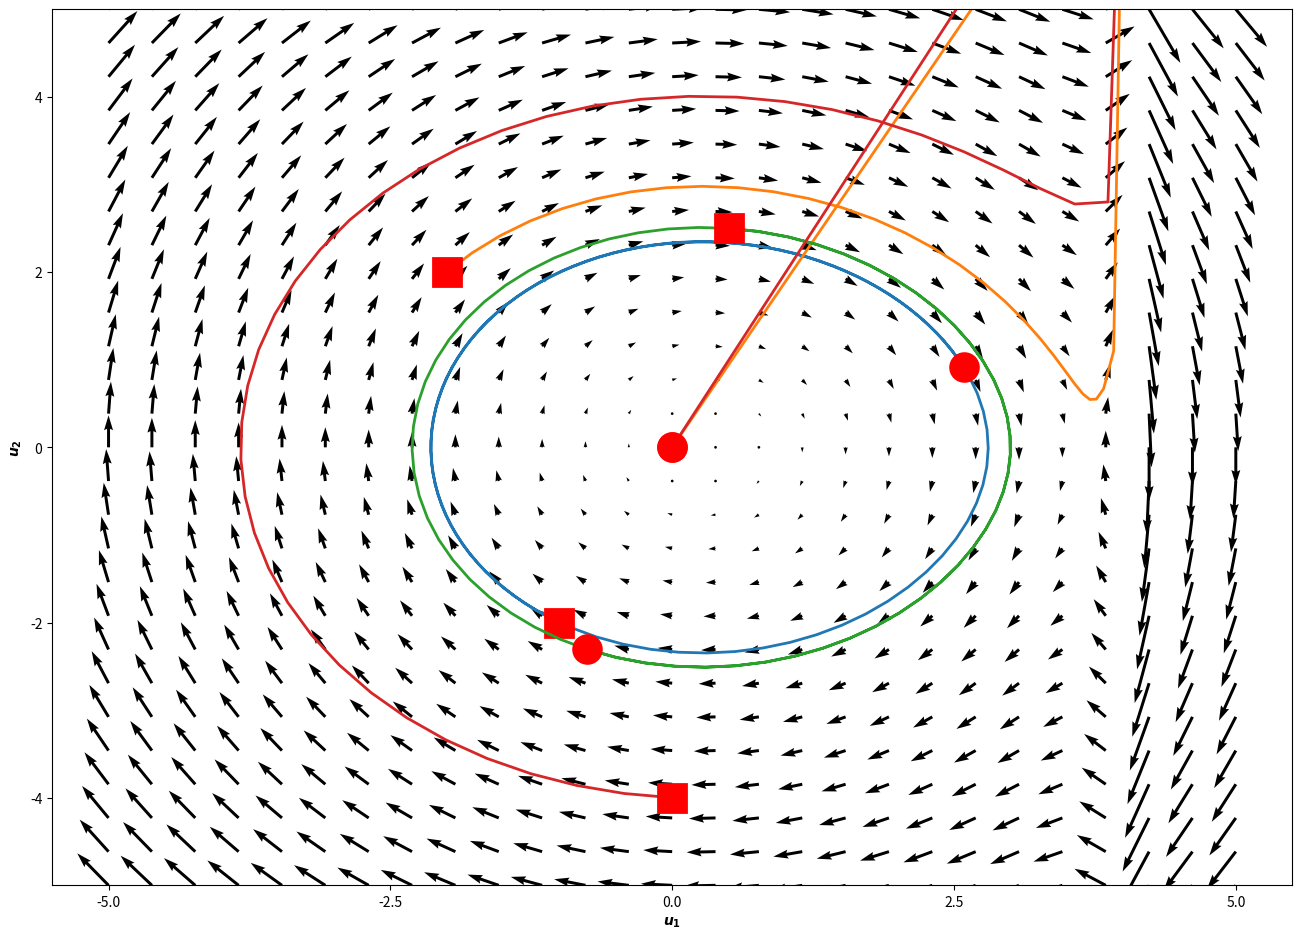
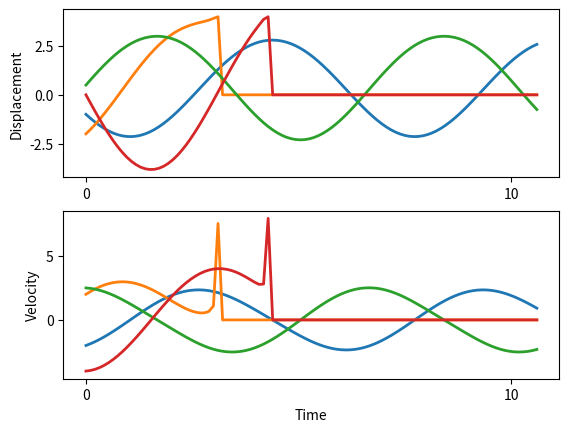

Here is the Python script that generated these plots, in order:
__author__ = 'koorosh'
import numpy as np
import matplotlib.pyplot as plt
from scipy.integrate import odeint
font = {'family' : 'normal',
        'weight' : 'bold',
        'size'   : 52}

Lambda = 1.0
a = 4.0
def RHS(x1_x2, t):
    x1, x2 = x1_x2
    x1dot = x2
    x2dot = -x1 + Lambda / (a - x1)
    return [x1dot, x2dot]

x1 = np.linspace(-5.0, 5.0, 27)
x2 = np.linspace(-5.0, 5.0, 27)

X1, X2 = np.meshgrid(x1, x2)

normalize = False
X1dot = np.zeros(X1.shape)
X2dot = np.zeros(X2.shape)
for i in range(0,len(X1)):
    for j in range(0, len(X2)):
        X1dot[i, j], X2dot[i, j] = RHS([X1[i, j], X2[i, j]], 0.0)
        if normalize:
            X1dot[i, j] = X1dot[i, j] / (X1dot[i, j]**2 + X2dot[i, j]**2)**0.5
            X2dot[i, j] = X2dot[i, j] / (X1dot[i, j]**2 + X2dot[i, j]**2)**0.5

np.savetxt('X1dot.txt', np.transpose(X1dot))
np.savetxt('X2dot.txt', np.transpose(X2dot))
plt.figure(num=1, figsize=(16, 12))
plt.quiver(X1, X2, X1dot, X2dot)

X10 = [-1.0, -2.0, 0.5, 0.0]
X20 = [-2.0, 2.0, 2.5, -4.0]
plotTrajectory = True
for n in range(0, len(X10)):
    t = np.linspace(0.0, 10.6, 100)
    X1t_X2t = odeint(RHS, [X10[n], X20[n]], t)
    X1t = X1t_X2t[:, 0]
    X2t = X1t_X2t[:, 1]
    if plotTrajectory:
        plt.figure(num=1, figsize=(16, 12))
        plt.plot(X1t, X2t,
                 X1t[0], X2t[0], 'rs',
                 X1t[-1], X2t[-1], 'ro',
                 linewidth=2.0, ms=20.0, mew=2.0)

    plt.figure(2)
    plt.subplot(2,1,1)
    plt.plot(t, X1t, linewidth=2.0)
    plt.ylabel('Displacement')
    plt.subplot(2,1,2)
    plt.plot(t, X2t, linewidth=2.0)
    plt.ylabel('Velocity')

plt.figure(num=1, figsize=(16, 12))
plt.xlabel('$u_1$')
plt.ylabel('$u_2$')
#plt.xlim([-5.0, 5.0])
plt.ylim([-5.0, 5.0])
plt.rc('font', **font)
plt.gcf().subplots_adjust(bottom=0.15)
filename = str('phase_a' + str(int(a*10.0)) + '_lambda' + str(int(Lambda*10.0)) + '.eps')
#plt.savefig(filename, format='eps')

plt.figure(2)
plt.xlabel('Time')
plt.rc('font', **font)
plt.show()

